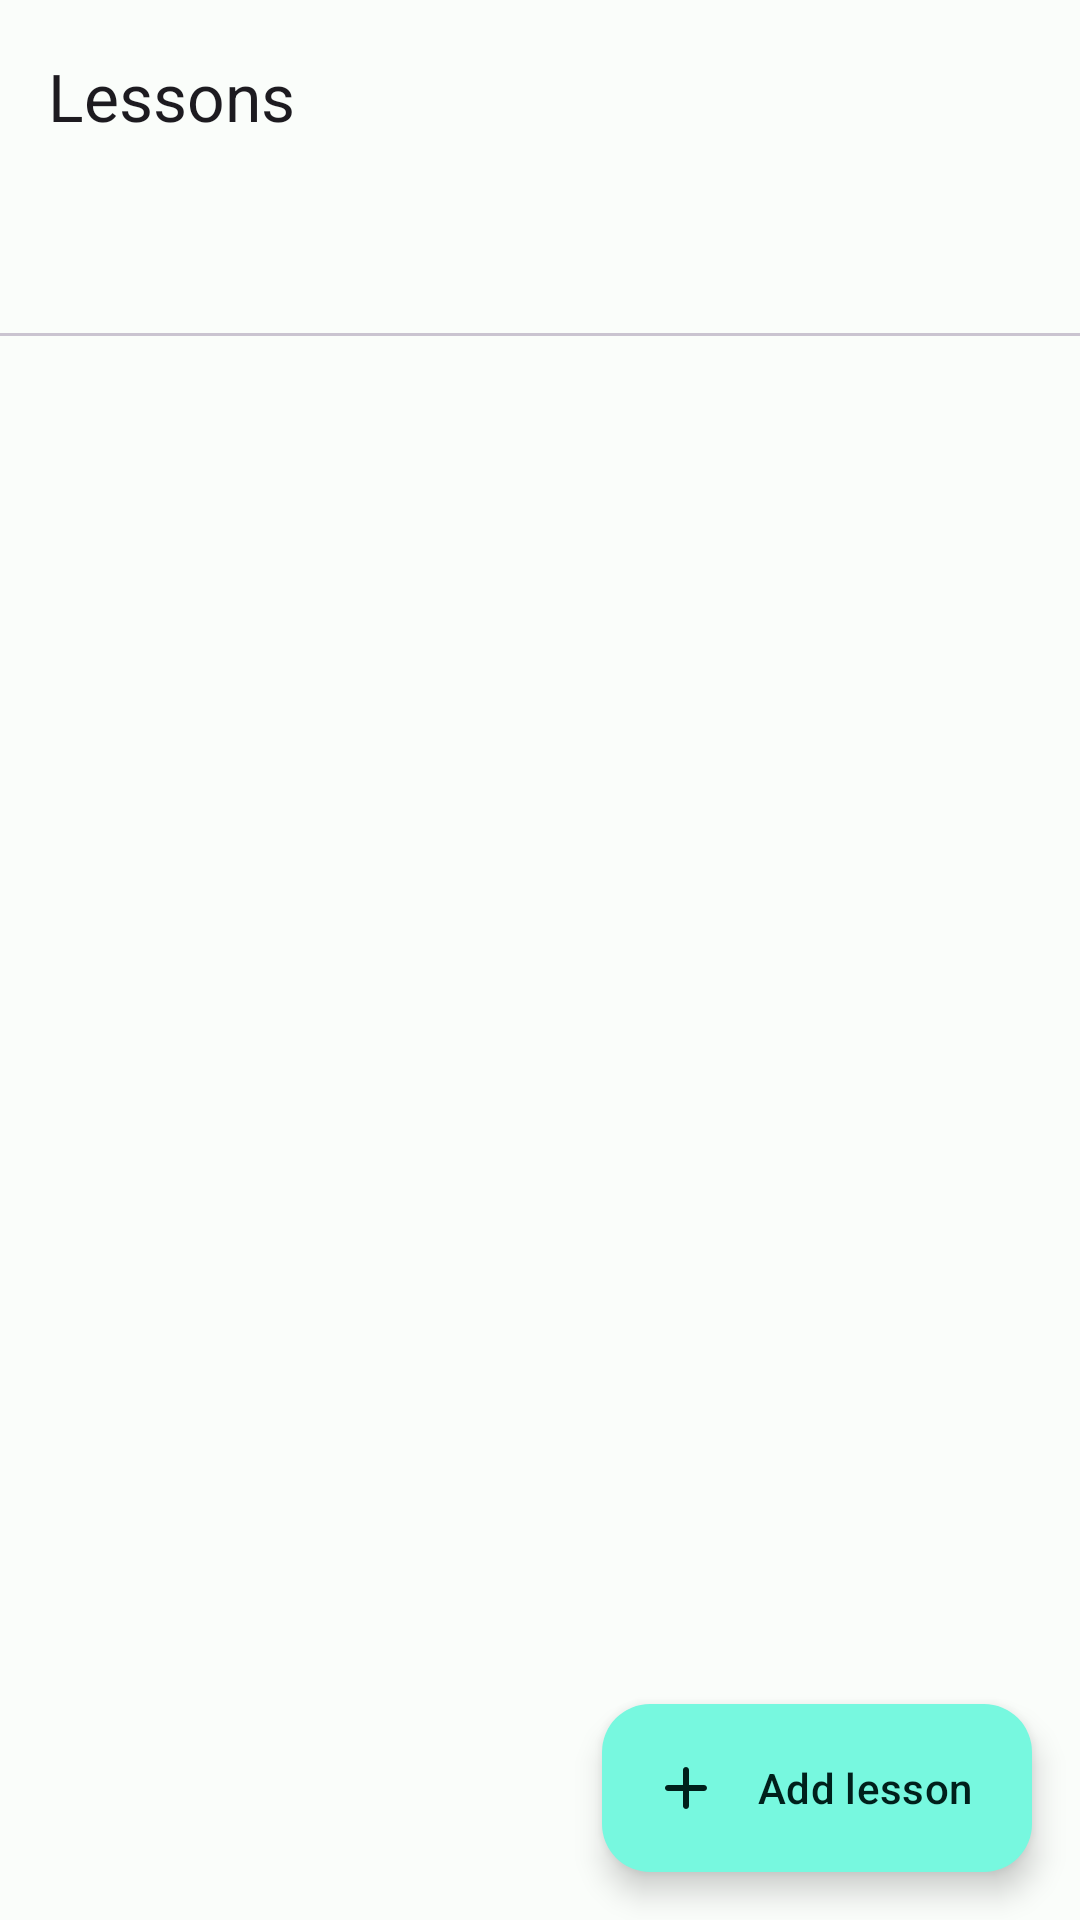

This screen was rendered from an Android layout file. Write that file and the resources it references.
<!-- AndroidManifest.xml: application theme AppTheme -->
<!-- res/layout/lessons_fragment.xml -->
<?xml version="1.0" encoding="utf-8"?>
<RelativeLayout xmlns:android="http://schemas.android.com/apk/res/android"
    xmlns:app="http://schemas.android.com/apk/res-auto"
    android:orientation="vertical"
    android:layout_width="match_parent"
    android:layout_height="match_parent">

    <androidx.appcompat.widget.Toolbar
        android:id="@+id/toolbar"
        android:layout_width="match_parent"
        android:layout_height="wrap_content"
        android:minHeight="?attr/actionBarSize"
        android:layout_centerHorizontal="true"
        android:layout_alignParentTop="true"
        app:title="@string/lessons" />

    <com.google.android.material.tabs.TabLayout
        android:id="@+id/tab_layout"
        android:layout_width="match_parent"
        android:layout_height="wrap_content"
        android:layout_centerHorizontal="true"
        android:layout_below="@id/toolbar"
        app:tabMode="fixed"
        app:tabGravity="fill" />

    <androidx.viewpager2.widget.ViewPager2
        android:id="@+id/view_pager"
        android:layout_width="match_parent"
        android:layout_centerHorizontal="true"
        android:layout_alignParentBottom="true"
        android:layout_below="@id/tab_layout"
        android:layout_height="match_parent" />

    <com.google.android.material.floatingactionbutton.ExtendedFloatingActionButton
        android:id="@+id/floatingActionButton"
        android:layout_width="wrap_content"
        android:layout_height="wrap_content"
        android:layout_gravity="bottom|end"
        android:layout_marginEnd="16dp"
        android:layout_marginBottom="16dp"
        android:layout_alignParentBottom="true"
        android:layout_alignParentEnd="true"
        android:clickable="true"
        android:contentDescription="@string/add_lesson"
        android:focusable="true"
        android:text="@string/add_lesson"
        app:icon="@drawable/round_add_24"
        app:layout_scrollFlags="scroll|enterAlways|snap"
        app:srcCompat="@drawable/round_add_24" />

</RelativeLayout>
<!-- resources referenced by this layout -->
<resources>
  <!-- drawable round_add_24 (drawable) -->
  <vector android:height="24dp"
      android:tint="?attr/colorOnSurface"
      android:viewportHeight="24"
      android:viewportWidth="24"
      android:width="24dp"
      xmlns:android="http://schemas.android.com/apk/res/android">
      <path
          android:fillColor="@android:color/white"
          android:pathData="M18,13h-5v5c0,0.55 -0.45,1 -1,1s-1,-0.45 -1,-1v-5H6c-0.55,0 -1,-0.45 -1,-1s0.45,-1 1,-1h5V6c0,-0.55 0.45,-1 1,-1s1,0.45 1,1v5h5c0.55,0 1,0.45 1,1s-0.45,1 -1,1z" />
  </vector>
  <string name="add_lesson">Add lesson</string>
  <string name="lessons">Lessons</string>
  <color name="md_theme_light_primary">#006B5C</color>
  <color name="md_theme_light_onPrimary">#FFFFFF</color>
  <color name="md_theme_light_primaryContainer">#77F8DF</color>
  <color name="md_theme_light_onPrimaryContainer">#00201B</color>
  <color name="md_theme_light_secondary">#4A635D</color>
  <color name="md_theme_light_onSecondary">#FFFFFF</color>
  <color name="md_theme_light_secondaryContainer">#CDE8E0</color>
  <color name="md_theme_light_onSecondaryContainer">#06201B</color>
  <color name="md_theme_light_tertiary">#446278</color>
  <color name="md_theme_light_onTertiary">#FFFFFF</color>
  <color name="md_theme_light_tertiaryContainer">#C9E6FF</color>
  <color name="md_theme_light_onTertiaryContainer">#001E2F</color>
  <color name="md_theme_light_error">#BA1A1A</color>
  <color name="md_theme_light_errorContainer">#FFDAD6</color>
  <color name="md_theme_light_onError">#FFFFFF</color>
  <color name="md_theme_light_onErrorContainer">#410002</color>
  <color name="md_theme_light_background">#FAFDFA</color>
  <color name="md_theme_light_onBackground">#191C1B</color>
  <color name="md_theme_light_surface">#FAFDFA</color>
  <color name="md_theme_light_onSurface">#191C1B</color>
  <color name="md_theme_light_surfaceVariant">#DAE5E1</color>
  <color name="md_theme_light_onSurfaceVariant">#3F4946</color>
  <color name="md_theme_light_outline">#6F7976</color>
  <color name="md_theme_light_inverseOnSurface">#EFF1EF</color>
  <color name="md_theme_light_inverseSurface">#2D3130</color>
  <color name="md_theme_light_inversePrimary">#57DBC3</color>
</resources>
